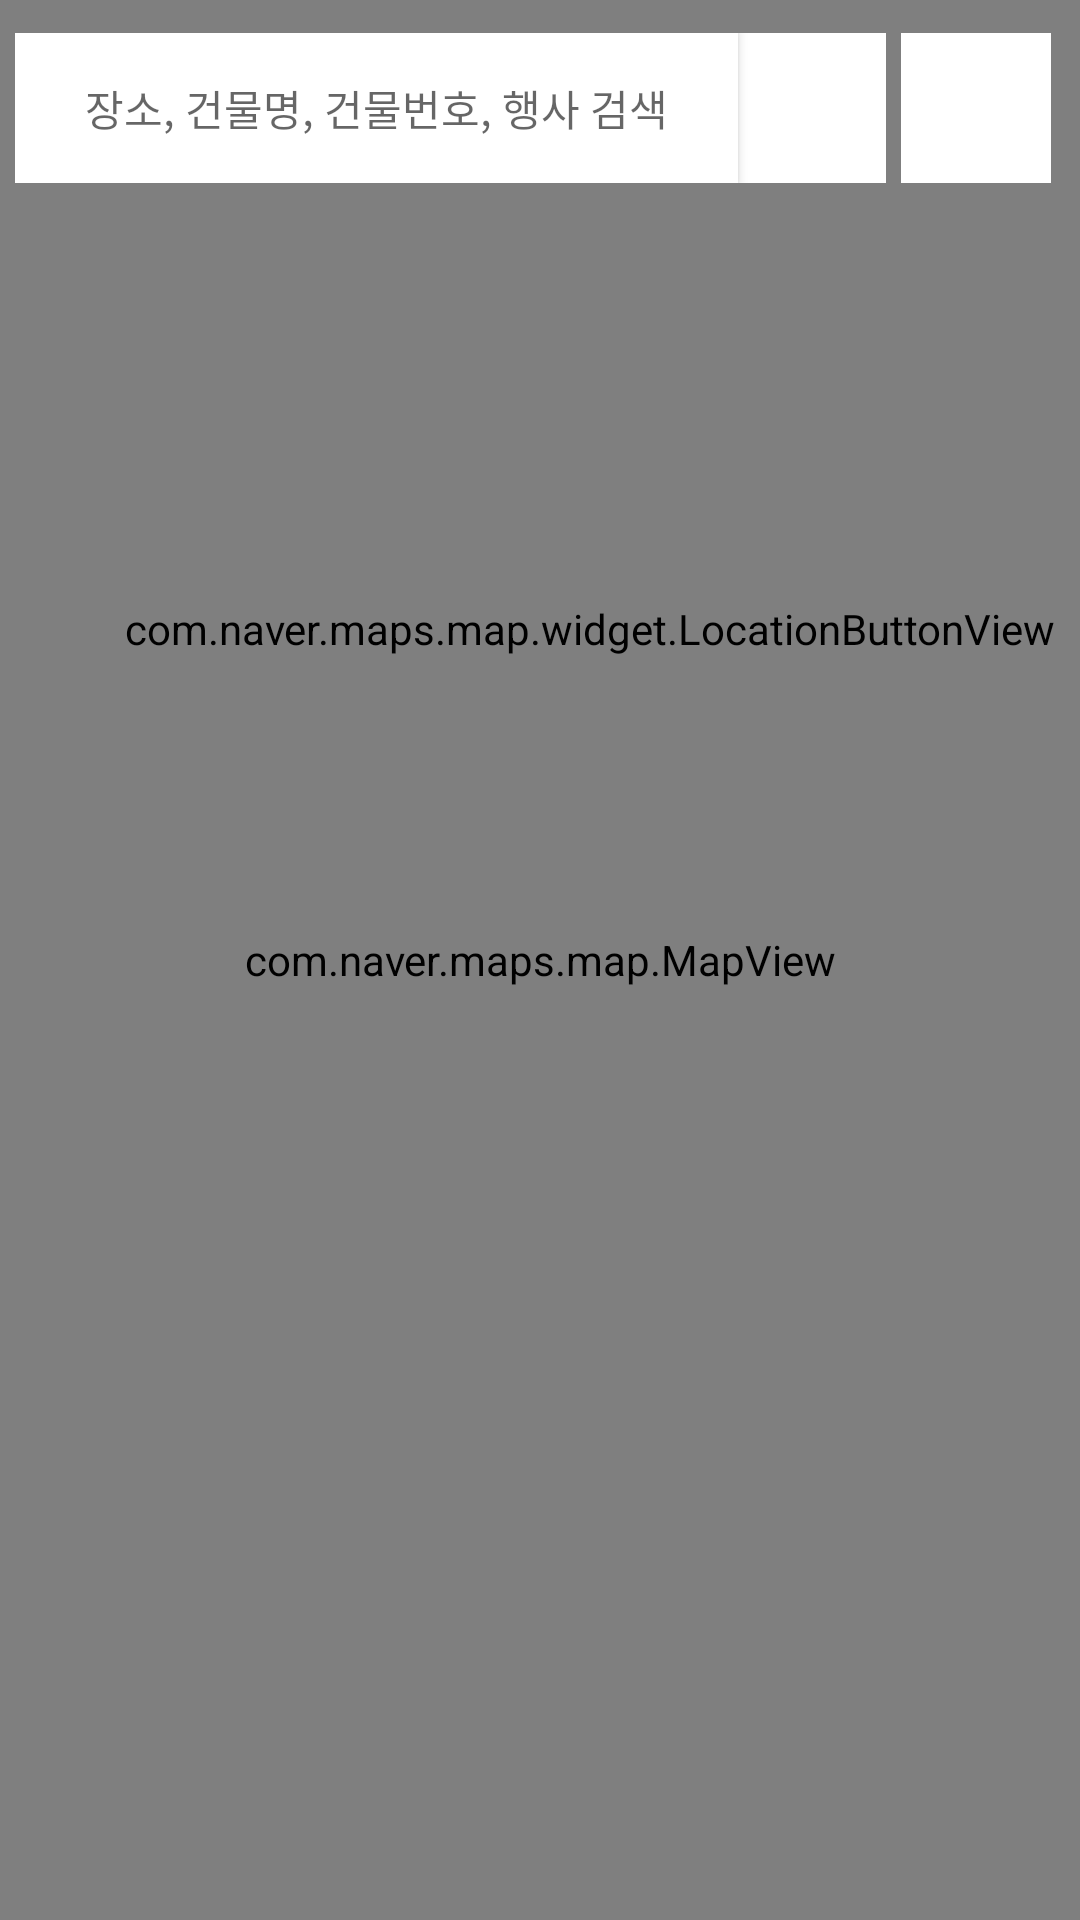

Here is an Android app screen rendered from its layout file. Give the layout XML and the strings, colors and styles it references.
<!-- AndroidManifest.xml: application theme Theme.NaverMapEx_2 -->
<!-- res/layout/fragment_map.xml -->
<?xml version="1.0" encoding="utf-8"?>
<androidx.constraintlayout.widget.ConstraintLayout xmlns:android="http://schemas.android.com/apk/res/android"
    xmlns:app="http://schemas.android.com/apk/res-auto"
    xmlns:tools="http://schemas.android.com/tools"
    android:layout_width="match_parent"
    android:layout_height="match_parent"
    tools:context=".MapFragment">

    <com.naver.maps.map.MapView
        android:id="@+id/map_view"
        android:layout_width="match_parent"
        android:layout_height="match_parent"
        app:layout_constraintBottom_toBottomOf="parent"
        app:layout_constraintEnd_toEndOf="parent"
        app:layout_constraintHorizontal_bias="0.0"
        app:layout_constraintStart_toStartOf="parent"
        app:layout_constraintTop_toTopOf="parent"
        app:layout_constraintVertical_bias="1.0">


    </com.naver.maps.map.MapView>

    <com.naver.maps.map.widget.LocationButtonView
        android:id="@+id/location_button"
        android:layout_width="wrap_content"
        android:layout_height="wrap_content"
        android:layout_marginTop="200dp"
        android:layout_marginRight="8dp"
        app:layout_constraintRight_toRightOf="parent"
        app:layout_constraintTop_toTopOf="parent" />

    <LinearLayout
        android:id="@+id/searchbar"
        android:layout_width="match_parent"
        android:layout_height="60dp"
        android:layout_marginTop="6dp"
        android:gravity="center"
        android:padding="5dp"
        app:layout_constraintTop_toTopOf="parent">

        <Button
            android:id="@+id/searchPlace"
            android:layout_width="match_parent"
            android:layout_height="match_parent"
            android:layout_weight="1"
            android:background="@color/white"
            android:hint="장소, 건물명, 건물번호, 행사 검색" />

        <ImageButton
            android:id="@+id/searchImage"
            android:layout_width="60dp"
            android:layout_height="match_parent"
            android:layout_weight="0.1"
            android:background="@color/white"
            android:src="@drawable/ic_baseline_photo_camera_24"/>

        <ImageButton
            android:id="@+id/searchRoad"
            android:layout_width="72dp"
            android:layout_height="50dp"
            android:layout_margin="5dp"
            android:layout_weight="0.2"
            android:background="@color/white"
            android:src="@drawable/ic_baseline_directions_24" />

    </LinearLayout>


    <HorizontalScrollView
        android:id="@+id/hs_chip"
        android:layout_width="wrap_content"
        android:layout_height="wrap_content"
        app:layout_constraintTop_toBottomOf="@id/searchbar"
        app:layout_constraintStart_toStartOf="parent"
        android:scrollbars="none">
        <com.google.android.material.chip.ChipGroup
            android:id="@+id/chipgroup"
            android:layout_width="wrap_content"
            android:layout_height="wrap_content"
            app:singleLine="true"
            >
        </com.google.android.material.chip.ChipGroup>


    </HorizontalScrollView>







</androidx.constraintlayout.widget.ConstraintLayout>
<!-- resources referenced by this layout -->
<resources>
  <style name="Theme.NaverMapEx_2" parent="Theme.MaterialComponents.Light.Bridge">
          
          <item name="colorPrimary">@color/purple_500</item>
          <item name="colorPrimaryVariant">@color/purple_700</item>
          <item name="colorOnPrimary">@color/white</item>
          
          <item name="colorSecondary">@color/teal_200</item>
          <item name="colorSecondaryVariant">@color/teal_700</item>
          <item name="colorOnSecondary">@color/black</item>
          
          <item name="android:windowLightStatusBar" tools:targetApi="m">true</item>
          <item name="android:statusBarColor">@android:color/transparent</item>
          <item name="android:enforceStatusBarContrast" tools:targetApi="q">false</item>
          
  
      </style>
  <!-- not gathered from this repository: default colours our renderer supplied (Android Studio template values) -->
  <color name="purple_500">#FF6200EE</color>
  <color name="purple_700">#FF3700B3</color>
  <color name="teal_200">#FF03DAC5</color>
  <color name="teal_700">#FF018786</color>
  <color name="black">#FF000000</color>
  <color name="white">#FFFFFFFF</color>
</resources>
